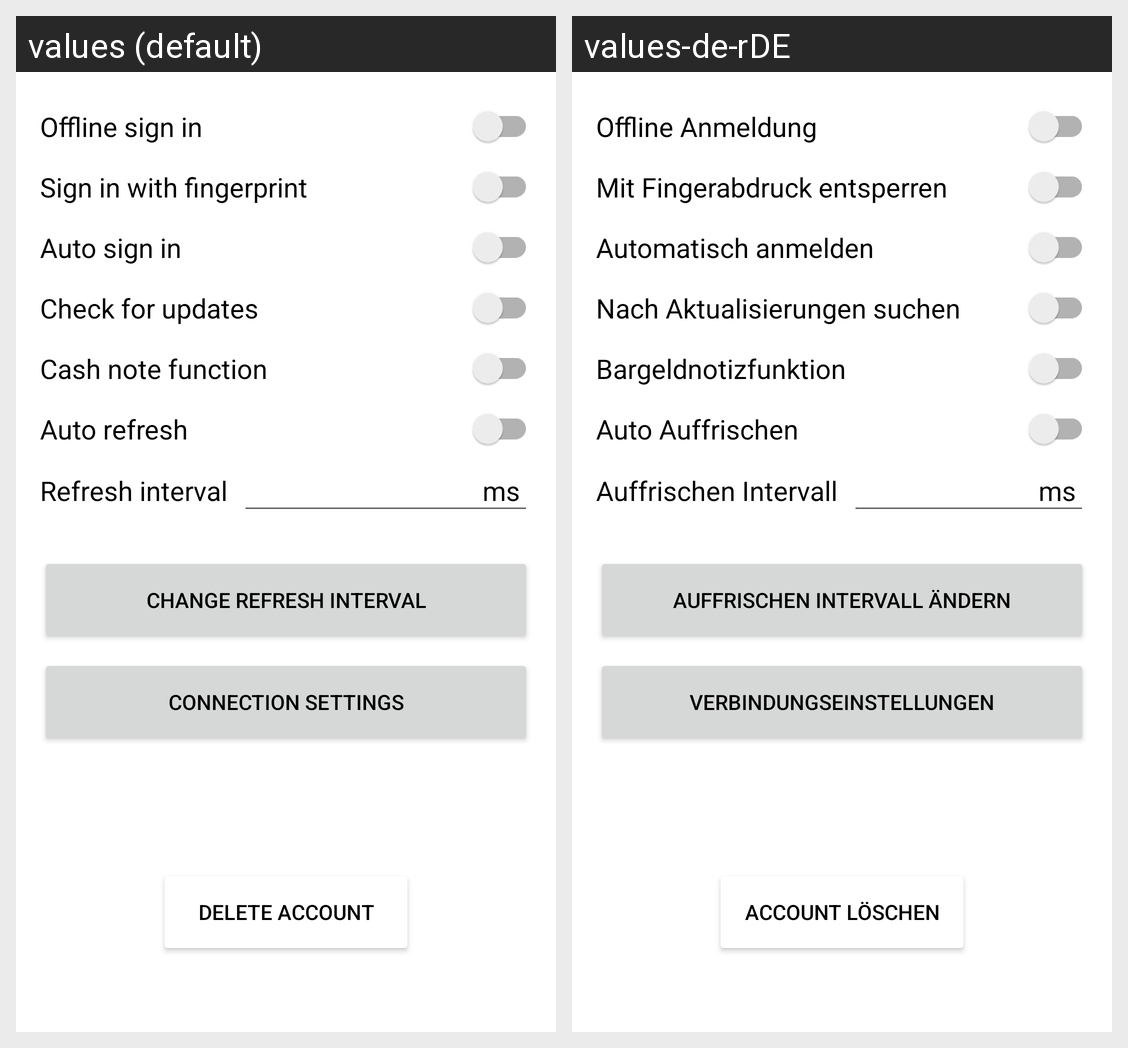

The same Android screen rendered under two of its app's locales, left to right. List the strings drawn on it with the default value and each locale's translation.
Android screen res/layout/activity_settings.xml rendered under 2 locales, left to right: values (default), values-de-rDE. Device: Nexus 5 (rendered at 1080×1920; each locale shown at half size, 540×960, under a caption strip naming it); theme Theme.HBank.
Strings drawn on this screen, with the default value and each locale's value (text and hints the layout hard-codes, and strings that could not be matched under every locale, appear in the picture but are not listed):

change_auto_refresh_interval
  values: Change Refresh Interval
  values-de-rDE: Auffrischen Intervall Ändern

title_activity_connection_settings
  values: Connection Settings
  values-de-rDE: Verbindungseinstellungen

delete_account
  values: Delete account
  values-de-rDE: Account löschen

offline_login
  values: Offline sign in
  values-de-rDE: Offline Anmeldung

fingerprint_login
  values: Sign in with fingerprint
  values-de-rDE: Mit Fingerabdruck entsperren

auto_login
  values: Auto sign in
  values-de-rDE: Automatisch anmelden

check_for_updates
  values: Check for updates
  values-de-rDE: Nach Aktualisierungen suchen

cash_note_function
  values: Cash note function
  values-de-rDE: Bargeldnotizfunktion

auto_refresh
  values: Auto refresh
  values-de-rDE: Auto Auffrischen

auto_refresh_interval
  values: Refresh interval
  values-de-rDE: Auffrischen Intervall

ms
  values: ms
  values-de-rDE: ms
